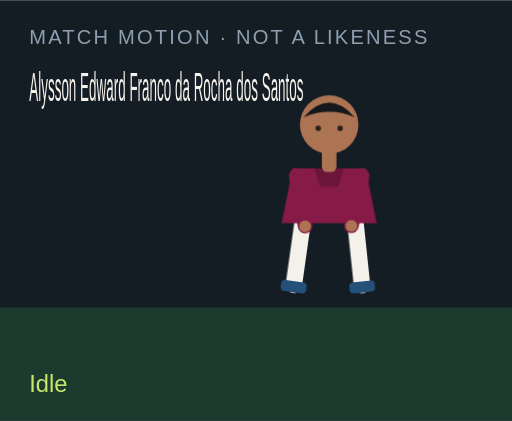
t = 0.00 s
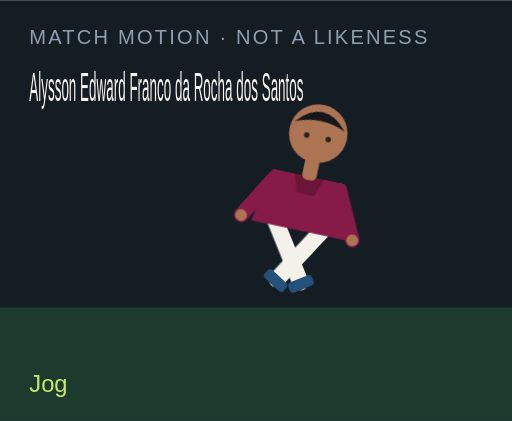
t = 1.50 s
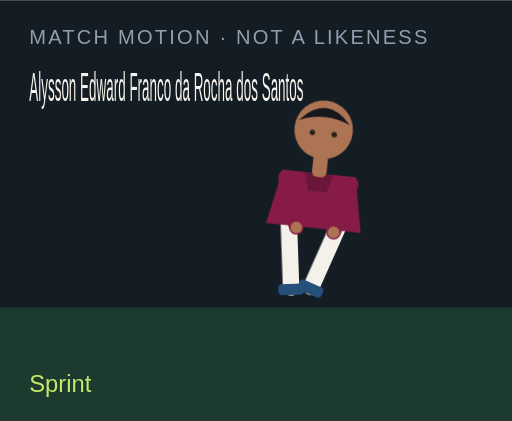
t = 3.00 s
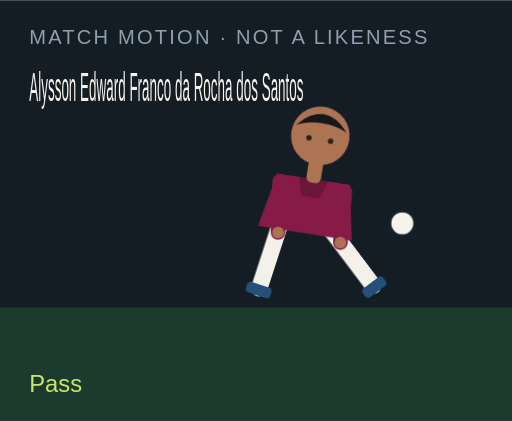
t = 4.50 s
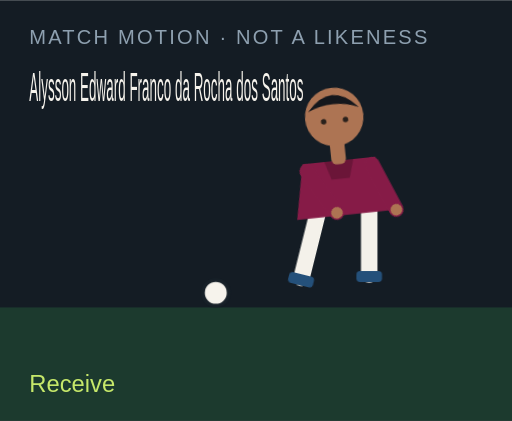
t = 6.00 s
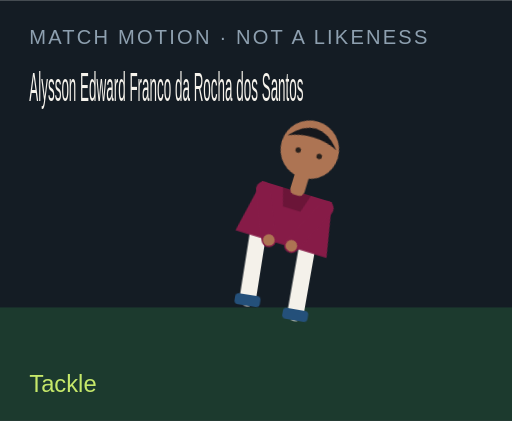
t = 7.50 s

The animated SVG that drew these frames (rendered in a browser with its animation timeline set to each time). Animation: 18 CSS @keyframes rules; one cycle of 9.00 s, repeats indefinitely.

<?xml version="1.0" encoding="UTF-8"?>
<svg xmlns="http://www.w3.org/2000/svg" viewBox="0 0 280 230" role="img">
  <style>@media (prefers-reduced-motion: reduce){animate,animateTransform{display:none}}</style>
  <rect width="280" height="230" fill="#141c24"/>
  <rect y="168" width="280" height="62" fill="#1c3a2e"/>
  <text x="16" y="24" fill="#8ea0b0" font-family="Arial,sans-serif" font-size="11" letter-spacing="1.2">MATCH MOTION · NOT A LIKENESS</text>
  <text x="16" y="55" fill="#f6f3ec" font-family="Impact,sans-serif" font-size="22" textLength="150" lengthAdjust="spacingAndGlyphs">Alysson Edward Franco da Rocha dos Santos</text>
  <circle r="7" fill="#f6f3ec" stroke="#172028" stroke-width="2" id="motion-25806" cx="150" cy="160" opacity="0">
    
    
    
  </circle>
  <g transform="translate(132 40)">
    <g id="motion-25828" transform="rotate(0 48 90)">
      
      <g id="motion-25830" transform="translate(0 0)">
        
        <g transform="translate(34 78)"><g id="motion-25832" transform="rotate(8)"><path d="M0 0 V38" stroke="#f4f1ea" stroke-width="9" stroke-linecap="round"/><rect x="-7" y="36" width="14" height="6" rx="2" fill="#24507a"/></g></g>
        <g transform="translate(62 78)"><g id="motion-25834" transform="rotate(-6)"><path d="M0 0 V38" stroke="#f4f1ea" stroke-width="9" stroke-linecap="round"/><rect x="-7" y="36" width="14" height="6" rx="2" fill="#24507a"/></g></g>
        <path d="M28 52 h40 l6 30 H22 Z" fill="#861b47"/>
        <path d="M40 52 h16 l-3 10 H43 Z" fill="#000" opacity=".2"/>
        <g transform="translate(30 56)"><g id="motion-25836" transform="rotate(-10)"><path d="M0 0 V28" stroke="#861b47" stroke-width="8" stroke-linecap="round"/><circle cx="0" cy="28" r="3.2" fill="#ad7453"/></g></g>
        <g transform="translate(66 56)"><g id="motion-25838" transform="rotate(12)"><path d="M0 0 V28" stroke="#861b47" stroke-width="8" stroke-linecap="round"/><circle cx="0" cy="28" r="3.2" fill="#ad7453"/></g></g>
        <rect x="44" y="40" width="8" height="14" rx="3" fill="#ad7453"/>
        <circle cx="48" cy="28" r="16" fill="#ad7453"/>
        <path d="M34 24 Q48 8 62 24 Q48 18 34 24" fill="#15171c"/>
        <circle cx="42" cy="30" r="1.5" fill="#2a211c"/><circle cx="54" cy="30" r="1.5" fill="#2a211c"/>
      </g>
    </g>
  </g>
  <text x="16" y="214" fill="#c6e86a" font-family="Arial,sans-serif" font-size="13" opacity="1" id="motion-25810">Idle</text><text x="16" y="214" fill="#c6e86a" font-family="Arial,sans-serif" font-size="13" opacity="0" id="motion-25812">Jog</text><text x="16" y="214" fill="#c6e86a" font-family="Arial,sans-serif" font-size="13" opacity="0" id="motion-25814">Sprint</text><text x="16" y="214" fill="#c6e86a" font-family="Arial,sans-serif" font-size="13" opacity="0" id="motion-25816">Dribble</text><text x="16" y="214" fill="#c6e86a" font-family="Arial,sans-serif" font-size="13" opacity="0" id="motion-25818">Pass</text><text x="16" y="214" fill="#c6e86a" font-family="Arial,sans-serif" font-size="13" opacity="0" id="motion-25820">Shoot</text><text x="16" y="214" fill="#c6e86a" font-family="Arial,sans-serif" font-size="13" opacity="0" id="motion-25822">Receive</text><text x="16" y="214" fill="#c6e86a" font-family="Arial,sans-serif" font-size="13" opacity="0" id="motion-25824">Tackle</text><text x="16" y="214" fill="#c6e86a" font-family="Arial,sans-serif" font-size="13" opacity="0" id="motion-25826">Arms wide</text>
<style>@keyframes track-25807{0%{cx:150px}11.1%{cx:156px}22.2%{cx:164px}33.300000000000004%{cx:142px}44.4%{cx:190px}55.60000000000001%{cx:250px}66.7%{cx:118px}77.8%{cx:150px}88.9%{cx:150px}100%{cx:150px}}@keyframes track-25808{0%{cy:160px}11.1%{cy:158px}22.2%{cy:154px}33.300000000000004%{cy:156px}44.4%{cy:148px}55.60000000000001%{cy:96px}66.7%{cy:160px}77.8%{cy:160px}88.9%{cy:160px}100%{cy:160px}}@keyframes track-25809{0%{opacity:0}11.1%{opacity:0}22.2%{opacity:0}33.300000000000004%{opacity:1}44.4%{opacity:1}55.60000000000001%{opacity:1}66.7%{opacity:1}77.8%{opacity:0}88.9%{opacity:0}100%{opacity:0}}@keyframes track-25811{0%{opacity:1}11.1%{opacity:0}22.2%{opacity:0}33.300000000000004%{opacity:0}44.4%{opacity:0}55.60000000000001%{opacity:0}66.7%{opacity:0}77.8%{opacity:0}88.9%{opacity:0}100%{opacity:1}}@keyframes track-25813{0%{opacity:0}11.1%{opacity:1}22.2%{opacity:0}33.300000000000004%{opacity:0}44.4%{opacity:0}55.60000000000001%{opacity:0}66.7%{opacity:0}77.8%{opacity:0}88.9%{opacity:0}100%{opacity:0}}@keyframes track-25815{0%{opacity:0}11.1%{opacity:0}22.2%{opacity:1}33.300000000000004%{opacity:0}44.4%{opacity:0}55.60000000000001%{opacity:0}66.7%{opacity:0}77.8%{opacity:0}88.9%{opacity:0}100%{opacity:0}}@keyframes track-25817{0%{opacity:0}11.1%{opacity:0}22.2%{opacity:0}33.300000000000004%{opacity:1}44.4%{opacity:0}55.60000000000001%{opacity:0}66.7%{opacity:0}77.8%{opacity:0}88.9%{opacity:0}100%{opacity:0}}@keyframes track-25819{0%{opacity:0}11.1%{opacity:0}22.2%{opacity:0}33.300000000000004%{opacity:0}44.4%{opacity:1}55.60000000000001%{opacity:0}66.7%{opacity:0}77.8%{opacity:0}88.9%{opacity:0}100%{opacity:0}}@keyframes track-25821{0%{opacity:0}11.1%{opacity:0}22.2%{opacity:0}33.300000000000004%{opacity:0}44.4%{opacity:0}55.60000000000001%{opacity:1}66.7%{opacity:0}77.8%{opacity:0}88.9%{opacity:0}100%{opacity:0}}@keyframes track-25823{0%{opacity:0}11.1%{opacity:0}22.2%{opacity:0}33.300000000000004%{opacity:0}44.4%{opacity:0}55.60000000000001%{opacity:0}66.7%{opacity:1}77.8%{opacity:0}88.9%{opacity:0}100%{opacity:0}}@keyframes track-25825{0%{opacity:0}11.1%{opacity:0}22.2%{opacity:0}33.300000000000004%{opacity:0}44.4%{opacity:0}55.60000000000001%{opacity:0}66.7%{opacity:0}77.8%{opacity:1}88.9%{opacity:0}100%{opacity:0}}@keyframes track-25827{0%{opacity:0}11.1%{opacity:0}22.2%{opacity:0}33.300000000000004%{opacity:0}44.4%{opacity:0}55.60000000000001%{opacity:0}66.7%{opacity:0}77.8%{opacity:0}88.9%{opacity:1}100%{opacity:0}}@keyframes track-25829{0%{transform:rotate(0deg)}11.1%{transform:rotate(8deg)}22.2%{transform:rotate(16deg)}33.300000000000004%{transform:rotate(6deg)}44.4%{transform:rotate(4deg)}55.60000000000001%{transform:rotate(14deg)}66.7%{transform:rotate(-6deg)}77.8%{transform:rotate(34deg)}88.9%{transform:rotate(0deg)}100%{transform:rotate(0deg)}}@keyframes track-25831{0%{transform:translate(0px,0px)}11.1%{transform:translate(0px,-3px)}22.2%{transform:translate(0px,-6px)}33.300000000000004%{transform:translate(0px,-2px)}44.4%{transform:translate(0px,2px)}55.60000000000001%{transform:translate(0px,-4px)}66.7%{transform:translate(0px,1px)}77.8%{transform:translate(0px,10px)}88.9%{transform:translate(0px,-8px)}100%{transform:translate(0px,0px)}}@keyframes track-25833{0%{transform:rotate(8deg)}11.1%{transform:rotate(-26deg)}22.2%{transform:rotate(-42deg)}33.300000000000004%{transform:rotate(-8deg)}44.4%{transform:rotate(6deg)}55.60000000000001%{transform:rotate(12deg)}66.7%{transform:rotate(20deg)}77.8%{transform:rotate(-8deg)}88.9%{transform:rotate(-8deg)}100%{transform:rotate(8deg)}}@keyframes track-25835{0%{transform:rotate(-6deg)}11.1%{transform:rotate(24deg)}22.2%{transform:rotate(38deg)}33.300000000000004%{transform:rotate(18deg)}44.4%{transform:rotate(-38deg)}55.60000000000001%{transform:rotate(-54deg)}66.7%{transform:rotate(6deg)}77.8%{transform:rotate(-22deg)}88.9%{transform:rotate(8deg)}100%{transform:rotate(-6deg)}}@keyframes track-25837{0%{transform:rotate(-10deg)}11.1%{transform:rotate(24deg)}22.2%{transform:rotate(36deg)}33.300000000000004%{transform:rotate(-18deg)}44.4%{transform:rotate(10deg)}55.60000000000001%{transform:rotate(-24deg)}66.7%{transform:rotate(-30deg)}77.8%{transform:rotate(12deg)}88.9%{transform:rotate(-58deg)}100%{transform:rotate(-10deg)}}@keyframes track-25839{0%{transform:rotate(12deg)}11.1%{transform:rotate(-20deg)}22.2%{transform:rotate(-32deg)}33.300000000000004%{transform:rotate(14deg)}44.4%{transform:rotate(-26deg)}55.60000000000001%{transform:rotate(18deg)}66.7%{transform:rotate(-22deg)}77.8%{transform:rotate(-6deg)}88.9%{transform:rotate(58deg)}100%{transform:rotate(12deg)}}@media(prefers-reduced-motion:no-preference){#motion-25806{animation:track-25807 9s linear infinite both,track-25808 9s linear infinite both,track-25809 9s steps(1,end) infinite both}#motion-25810{animation:track-25811 9s steps(1,end) infinite both}#motion-25812{animation:track-25813 9s steps(1,end) infinite both}#motion-25814{animation:track-25815 9s steps(1,end) infinite both}#motion-25816{animation:track-25817 9s steps(1,end) infinite both}#motion-25818{animation:track-25819 9s steps(1,end) infinite both}#motion-25820{animation:track-25821 9s steps(1,end) infinite both}#motion-25822{animation:track-25823 9s steps(1,end) infinite both}#motion-25824{animation:track-25825 9s steps(1,end) infinite both}#motion-25826{animation:track-25827 9s steps(1,end) infinite both}#motion-25828{animation:track-25829 9s linear infinite both}#motion-25830{animation:track-25831 9s linear infinite both}#motion-25832{animation:track-25833 9s linear infinite both}#motion-25834{animation:track-25835 9s linear infinite both}#motion-25836{animation:track-25837 9s linear infinite both}#motion-25838{animation:track-25839 9s linear infinite both}}</style></svg>
